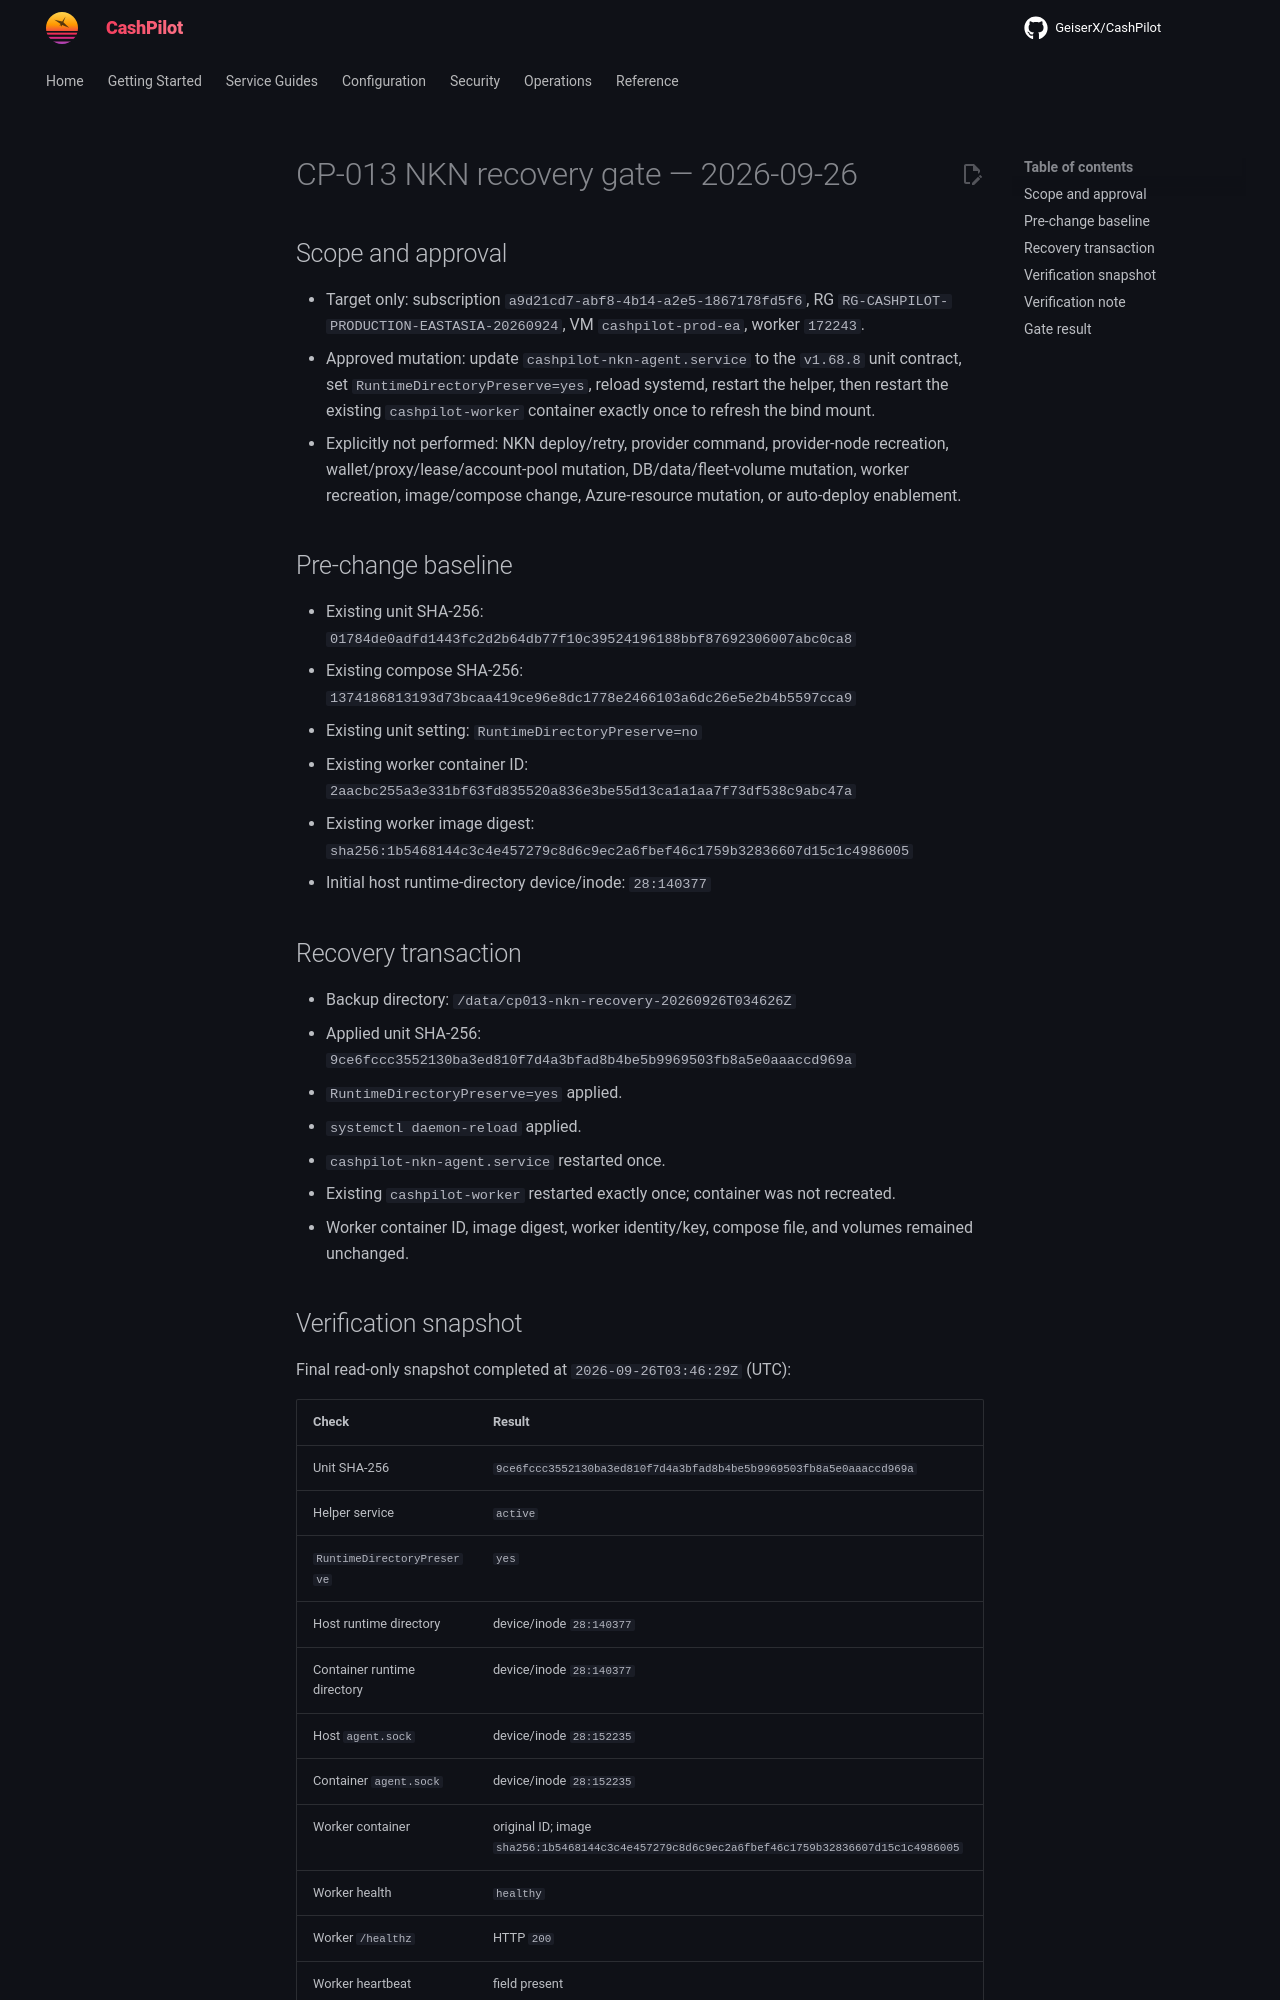

repository: assetforgeai-tech/CashPilot · page: evidence/CP-013-nkn-recovery-2026-09-26/index.html · generator: mkdocs

# CP-013 NKN recovery gate — 2026-09-26

## Scope and approval

- Target only: subscription `a9d21cd7-abf8-4b14-a2e5-1867178fd5f6`, RG `RG-CASHPILOT-PRODUCTION-EASTASIA-20260924`, VM `cashpilot-prod-ea`, worker `172243`.
- Approved mutation: update `cashpilot-nkn-agent.service` to the `v1.68.8` unit contract, set `RuntimeDirectoryPreserve=yes`, reload systemd, restart the helper, then restart the existing `cashpilot-worker` container exactly once to refresh the bind mount.
- Explicitly not performed: NKN deploy/retry, provider command, provider-node recreation, wallet/proxy/lease/account-pool mutation, DB/data/fleet-volume mutation, worker recreation, image/compose change, Azure-resource mutation, or auto-deploy enablement.

## Pre-change baseline

- Existing unit SHA-256: `01784de0adfd1443fc2d2b64db77f10c39524196188bbf87692306007abc0ca8`
- Existing compose SHA-256: `1374186813193d73bcaa419ce96e8dc1778e2466103a6dc26e5e2b4b5597cca9`
- Existing unit setting: `RuntimeDirectoryPreserve=no`
- Existing worker container ID: `2aacbc255a3e331bf63fd835520a836e3be55d13ca1a1aa7f73df538c9abc47a`
- Existing worker image digest: `sha256:1b5468144c3c4e457279c8d6c9ec2a6fbef46c1759b32836607d15c1c4986005`
- Initial host runtime-directory device/inode: `28:140377`

## Recovery transaction

- Backup directory: `/data/cp013-nkn-recovery-20260926T034626Z`
- Applied unit SHA-256: `9ce6fccc3552130ba3ed810f7d4a3bfad8b4be5b9969503fb8a5e0aaaccd969a`
- `RuntimeDirectoryPreserve=yes` applied.
- `systemctl daemon-reload` applied.
- `cashpilot-nkn-agent.service` restarted once.
- Existing `cashpilot-worker` restarted exactly once; container was not recreated.
- Worker container ID, image digest, worker identity/key, compose file, and volumes remained unchanged.
